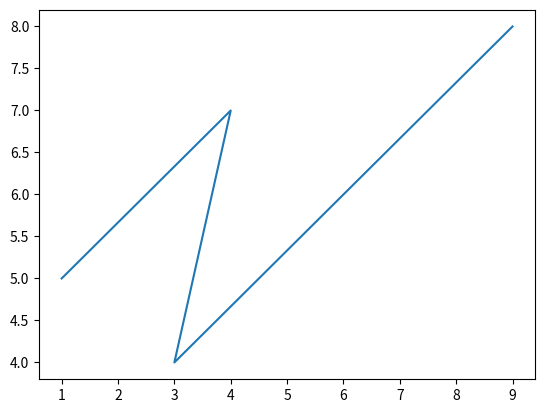

Python code for this plot:
def linear_eqution(a, b):
	"""solving a simple linear equation"""
	x = -b/a
	return x
linear_eqution(4, 5)


import matplotlib.pyplot as plt
plt.plot([1,4,3, 9],[5,7,4, 8])
plt.show()